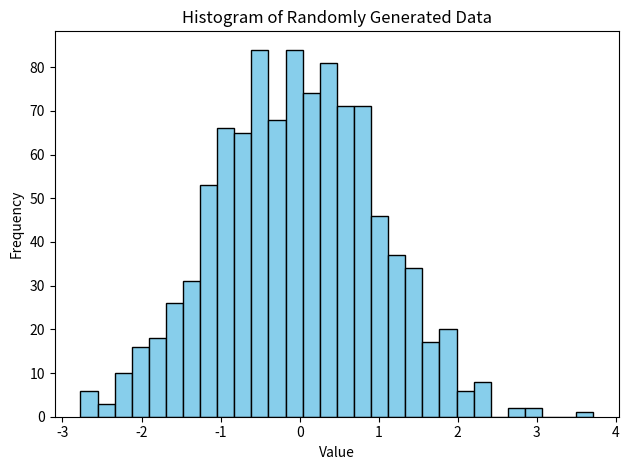

Write the Python code that produced this figure.
# -*- coding: utf-8 -*-
"""
Created on Mon Feb 17 19:56:45 2025

[redacted]
"""

import matplotlib.pyplot as plt
import numpy as np

# Sample data
data = np.random.normal(0, 1, 1000)  # Generate 1000 random numbers from a normal distribution

# Create histogram
plt.hist(data, bins=30, color='skyblue', edgecolor='black')

# Add title and labels
plt.title('Histogram of Randomly Generated Data')
plt.xlabel('Value')
plt.ylabel('Frequency')

# Show plot
plt.tight_layout()
plt.show()
